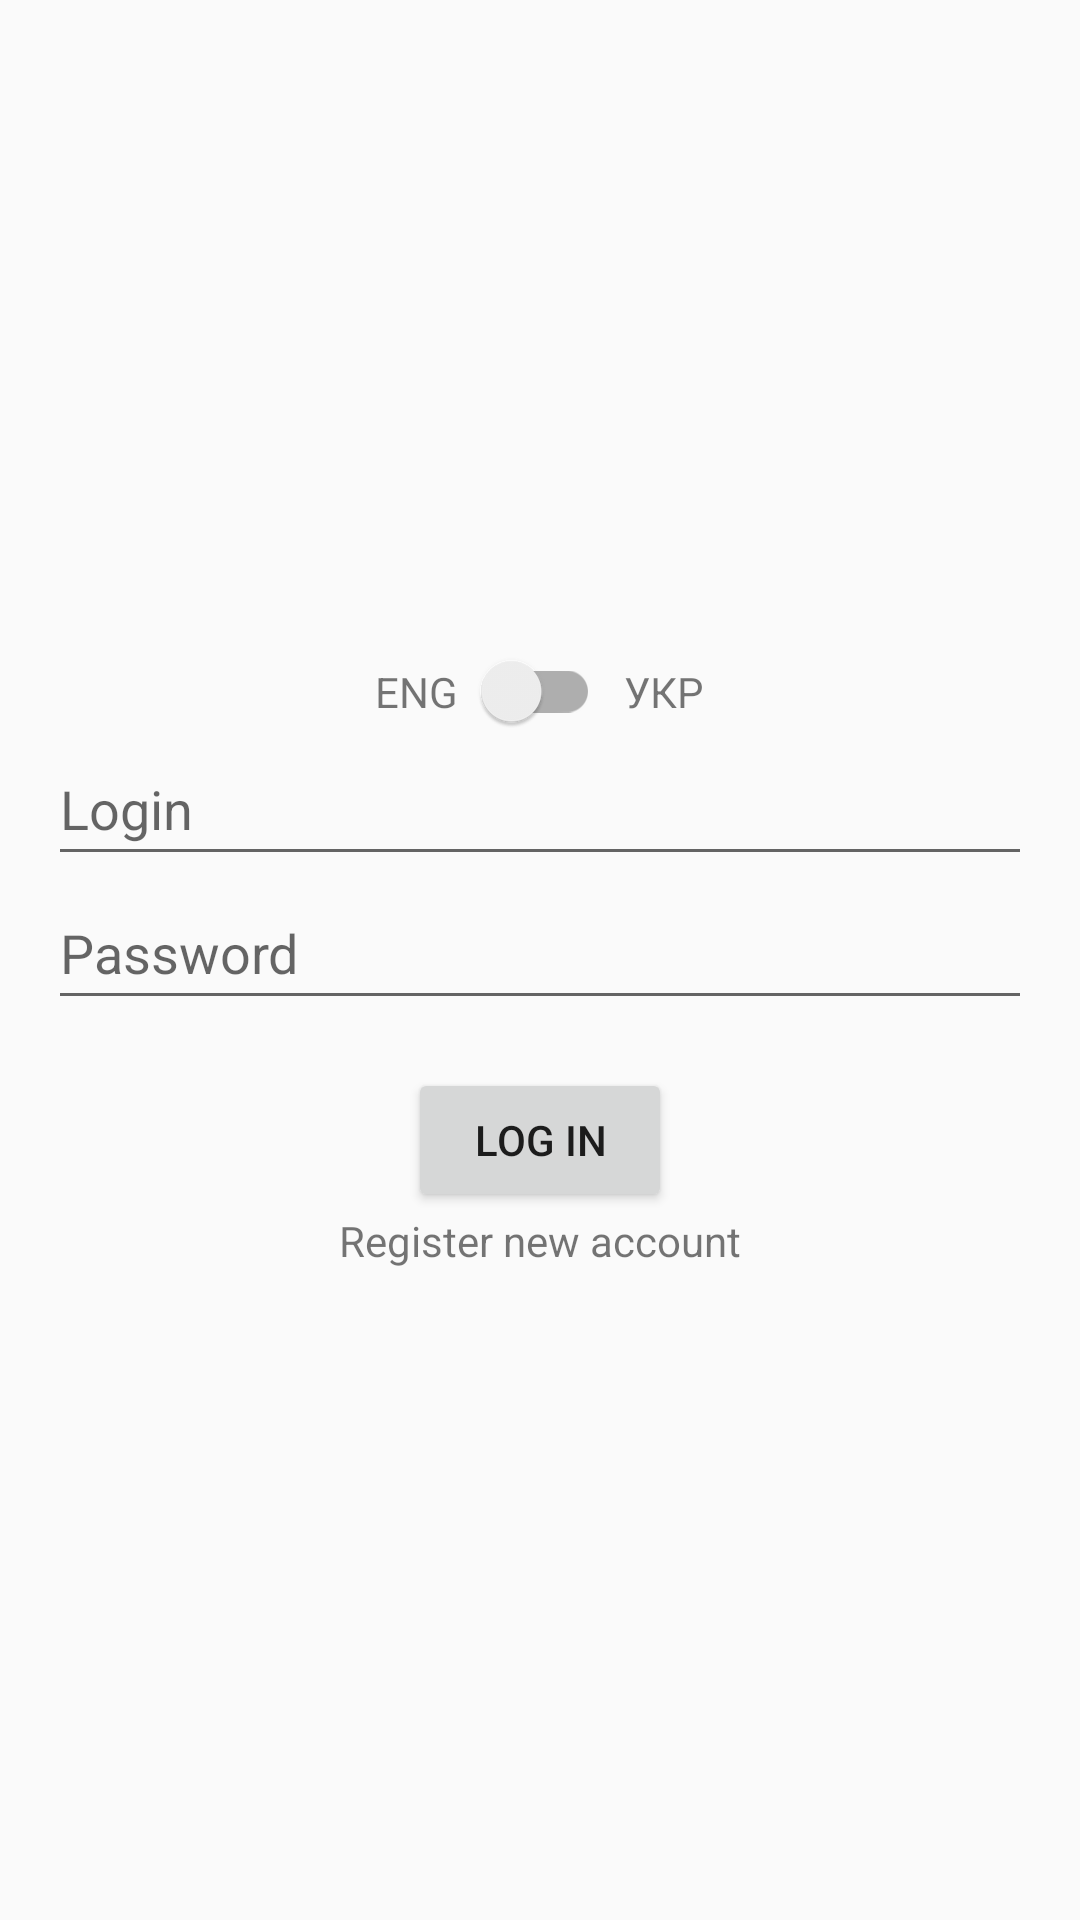

Write the Android layout XML for this screen, with the resource values it uses.
<!-- AndroidManifest.xml: application theme Theme.Apz_Mobile -->
<!-- res/layout/activity_main.xml -->
<?xml version="1.0" encoding="utf-8"?>
<LinearLayout xmlns:android="http://schemas.android.com/apk/res/android"
    xmlns:tools="http://schemas.android.com/tools"
    android:layout_width="match_parent"
    android:layout_height="match_parent"
    xmlns:app="http://schemas.android.com/apk/res-auto"
    android:orientation="vertical"
    android:padding="16dp"
    android:gravity="center"
    tools:context=".LoginActivity">

    <LinearLayout
        android:layout_width="match_parent"
        android:layout_height="wrap_content"
        android:orientation="horizontal"
        android:gravity="center">

        <TextView
            android:layout_width="wrap_content"
            android:layout_height="wrap_content"
            android:text="ENG"
            android:layout_gravity="center_vertical" />

        <androidx.appcompat.widget.SwitchCompat
            android:id="@+id/switchLanguage"
            android:layout_width="wrap_content"
            android:layout_height="wrap_content"
            android:checked="false"
            android:paddingHorizontal="8dp"
            tools:ignore="TouchTargetSizeCheck" />

        <TextView
            android:layout_width="wrap_content"
            android:layout_height="wrap_content"
            android:text="УКР"
            android:layout_gravity="center_vertical" />

    </LinearLayout>

    <EditText
        android:id="@+id/loginEditText"
        android:layout_width="match_parent"
        android:layout_height="wrap_content"
        android:hint="@string/login"
        android:minHeight="48dp" />

    <EditText
        android:id="@+id/passwordEditText"
        android:layout_width="match_parent"
        android:layout_height="wrap_content"
        android:hint="@string/password"
        android:inputType="textPassword"
        android:minHeight="48dp" />

    <Button
        android:id="@+id/loginButton"
        android:layout_width="wrap_content"
        android:layout_height="wrap_content"
        android:text="@string/log_in"
        android:layout_marginTop="16dp" />

    <TextView
        android:id="@+id/textViewRegister"
        android:layout_width="wrap_content"
        android:layout_height="wrap_content"
        android:text="@string/register_new_account"
        />

</LinearLayout>
<!-- resources referenced by this layout -->
<resources>
  <string name="log_in">Log In</string>
  <string name="login">Login</string>
  <string name="password">Password</string>
  <string name="register_new_account">Register new account</string>
  <style name="Theme.Apz_Mobile" parent="Base.Theme.Apz_Mobile" />
  <style name="Base.Theme.Apz_Mobile" parent="Theme.AppCompat.DayNight.NoActionBar">
          
          
      </style>
</resources>
